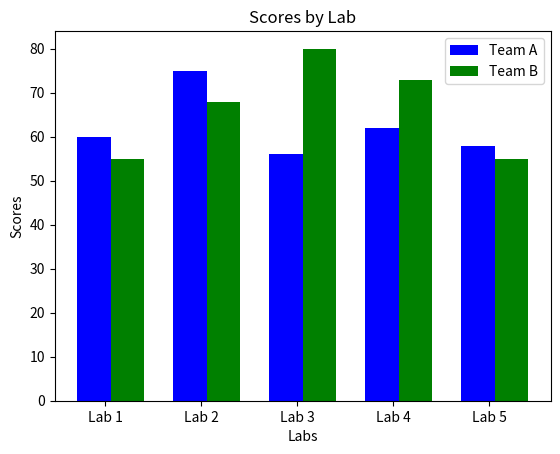

The matplotlib source for this figure:
import matplotlib.pyplot as pyplot

BAR_WIDTH = 0.35

# set up grouped bar charts

teama_results = (60, 75, 56, 62, 58)

teamb_results = (55, 68, 80, 73, 55)

# Set up the index for each bar

index_teama = (1, 2, 3, 4, 5)

index_teamb = [i + BAR_WIDTH for i in index_teama]

# Determine the mid point for the ticks

ticks = [i + BAR_WIDTH / 3 for i in index_teama]

tick_labels = ('Lab 1', 'Lab 2', 'Lab 3', 'Lab 4', 'Lab 5')

# Plot the bar charts

pyplot.bar(index_teama, teama_results, BAR_WIDTH, color='b', label='Team A')

pyplot.bar(index_teamb, teamb_results, BAR_WIDTH, color='g',

label='Team B')

# Set up the graph

pyplot.xlabel('Labs')

pyplot.ylabel('Scores')

pyplot.title('Scores by Lab')

pyplot.xticks (ticks, tick_labels)

pyplot.legend()

# Display the graph

pyplot.show()